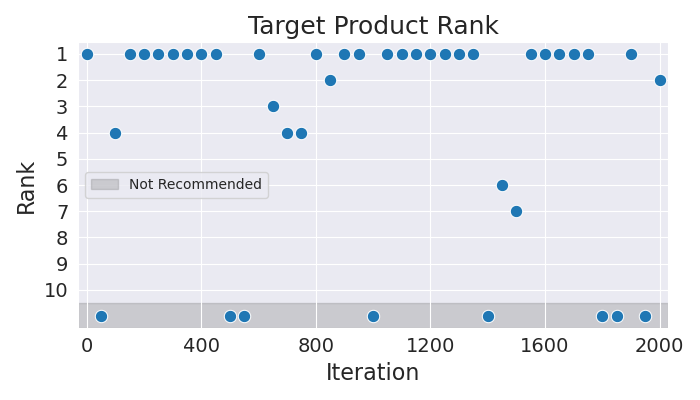

Data behind this chart, as committed beside it:
Iteration, Rank
0, 1
50, 11
100, 4
150, 1
200, 1
250, 1
300, 1
350, 1
400, 1
450, 1
500, 11
550, 11
600, 1
650, 3
700, 4
750, 4
800, 1
850, 2
900, 1
950, 1
1000, 11
1050, 1
1100, 1
1150, 1
1200, 1
1250, 1
1300, 1
1350, 1
1400, 11
1450, 6
1500, 7
1550, 1
1600, 1
1650, 1
1700, 1
1750, 1
1800, 11
1850, 11
1900, 1
1950, 11
2000, 2
